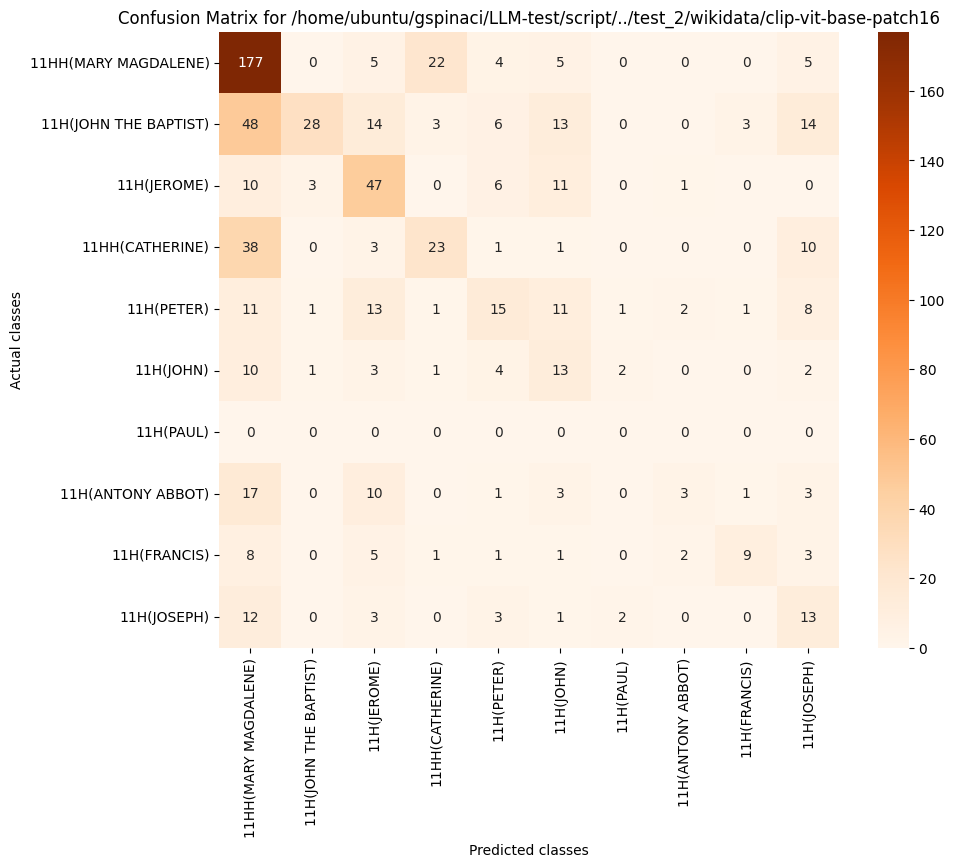

Data behind this chart, as committed beside it:
, 11HH(MARY MAGDALENE), 11H(JOHN THE BAPTIST), 11H(JEROME), 11HH(CATHERINE), 11H(PETER), 11H(JOHN), 11H(PAUL), 11H(ANTONY ABBOT), 11H(FRANCIS), 11H(JOSEPH)
11HH(MARY MAGDALENE), 177, 0, 5, 22, 4, 5, 0, 0, 0, 5
11H(JOHN THE BAPTIST), 48, 28, 14, 3, 6, 13, 0, 0, 3, 14
11H(JEROME), 10, 3, 47, 0, 6, 11, 0, 1, 0, 0
11HH(CATHERINE), 38, 0, 3, 23, 1, 1, 0, 0, 0, 10
11H(PETER), 11, 1, 13, 1, 15, 11, 1, 2, 1, 8
11H(JOHN), 10, 1, 3, 1, 4, 13, 2, 0, 0, 2
11H(PAUL), 0, 0, 0, 0, 0, 0, 0, 0, 0, 0
11H(ANTONY ABBOT), 17, 0, 10, 0, 1, 3, 0, 3, 1, 3
11H(FRANCIS), 8, 0, 5, 1, 1, 1, 0, 2, 9, 3
11H(JOSEPH), 12, 0, 3, 0, 3, 1, 2, 0, 0, 13
